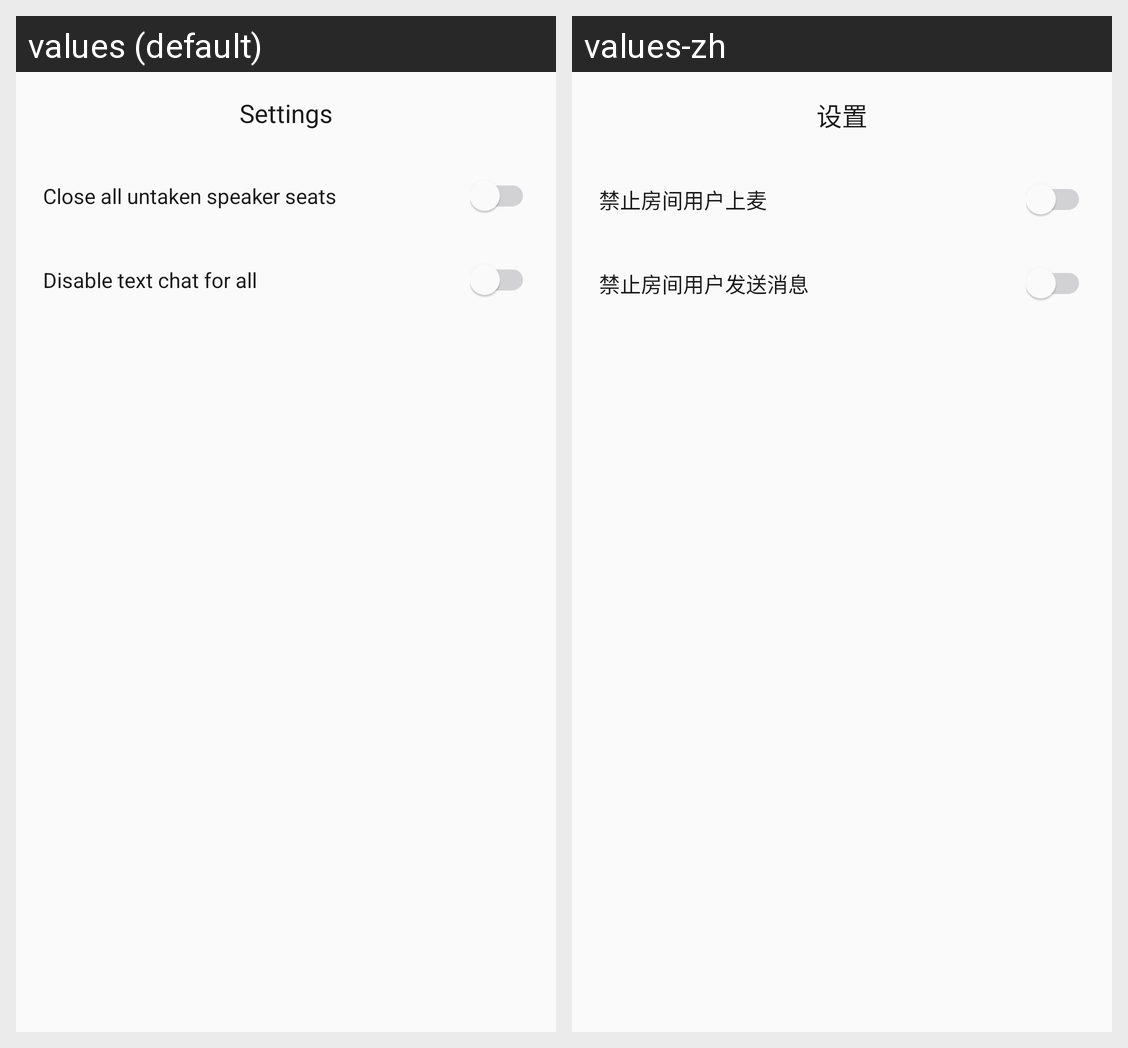

For this localized Android screen grid, give each drawn string resource with its value in every locale shown.
Android screen res/layout/dialog_settings.xml rendered under 2 locales, left to right: values (default), values-zh. Device: Nexus 5 (rendered at 1080×1920; each locale shown at half size, 540×960, under a caption strip naming it); theme Theme.App.
Strings drawn on this screen, with the default value and each locale's value (text and hints the layout hard-codes, and strings that could not be matched under every locale, appear in the picture but are not listed):

setting_page_settings
  values: Settings
  values-zh: 设置

room_page_set_take_seat
  values: Close all untaken speaker seats
  values-zh: 禁止房间用户上麦

room_page_set_silence
  values: Disable text chat for all
  values-zh: 禁止房间用户发送消息
